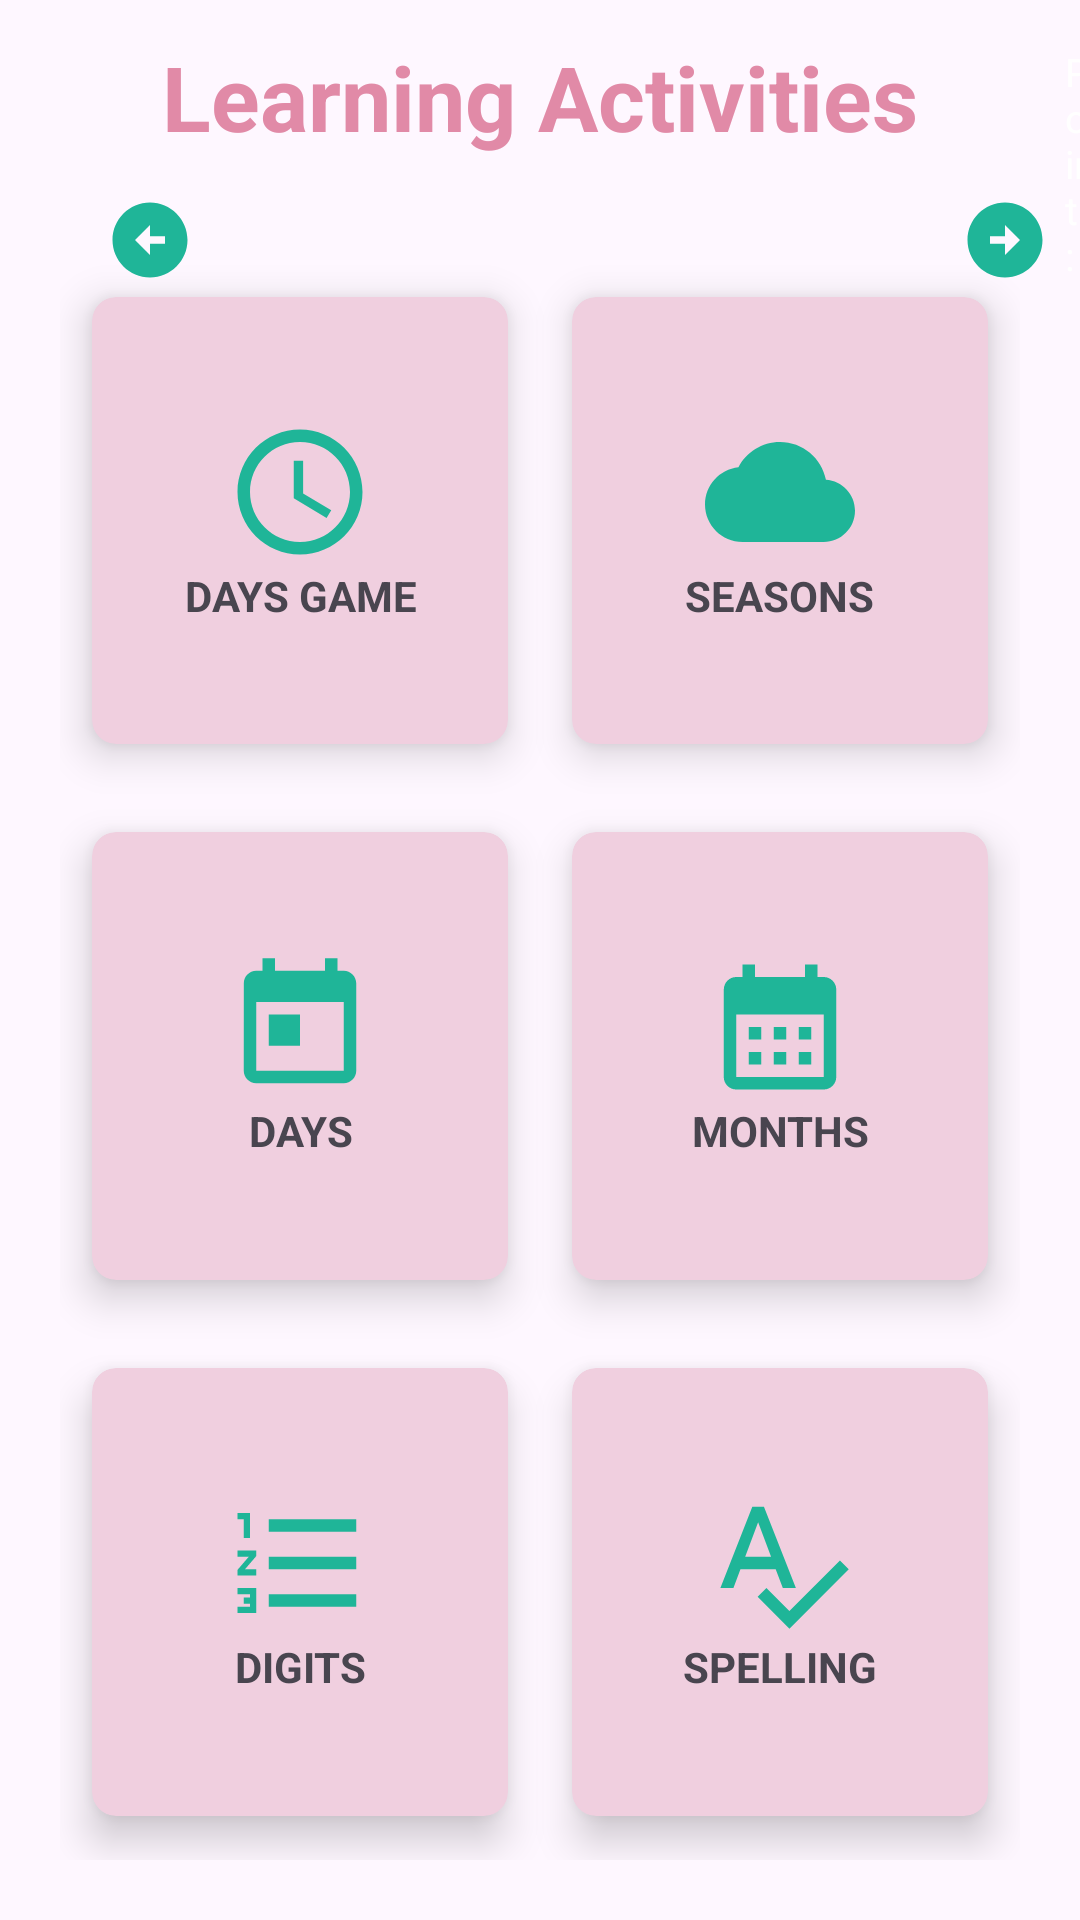

This screen was rendered from an Android layout file. Write that file and the resources it references.
<!-- AndroidManifest.xml: application theme Theme.Material3.Light -->
<!-- res/layout/activity_sub_menu.xml -->
<?xml version="1.0" encoding="utf-8"?>
<RelativeLayout xmlns:android="http://schemas.android.com/apk/res/android"
    xmlns:app="http://schemas.android.com/apk/res-auto"
    xmlns:tools="http://schemas.android.com/tools"
    android:layout_width="match_parent"
    android:layout_height="match_parent"
    android:background="@drawable/background4"
    tools:context=".SubMenu"
    tools:ignore="NotSibling">

    <TextView
        android:id="@+id/title_view"
        android:layout_width="wrap_content"
        android:layout_height="wrap_content"
        android:layout_centerHorizontal="true"
        android:layout_marginStart="12dp"
        android:layout_marginTop="12dp"
        android:layout_marginEnd="12dp"
        android:layout_marginBottom="12dp"
        android:text="Learning Activities"
        android:textColor="#E18AA7"
        android:textSize="30sp"
        android:textStyle="bold" />

    <TextView
        android:id="@+id/pointsText"
        android:layout_width="match_parent"
        android:layout_height="wrap_content"
        android:text="Points:"


        android:textColor="@color/white"
        android:layout_marginTop="15dp"
        android:textSize="13dp"
        android:layout_marginLeft="355dp"
        app:layout_constraintStart_toStartOf="parent"
        app:layout_constraintTop_toTopOf="parent" />

    <ImageView
        android:id="@+id/coinImage"
        android:layout_width="80dp"
        android:layout_height="40dp"
android:layout_marginTop="10dp"
        android:layout_marginLeft="300dp"
        android:padding="3dp"
        android:src="@drawable/coin"
        android:backgroundTint="#f0cfdf"
        app:layout_constraintStart_toStartOf="parent"
        app:layout_constraintTop_toTopOf="parent"/>

    <GridLayout
        android:layout_width="match_parent"
        android:layout_height="match_parent"
        android:layout_below="@id/title_view"
        android:layout_margin="20dp"
        android:columnCount="2"
        android:rowCount="3">


        <androidx.cardview.widget.CardView
            android:id="@+id/daysGame"
            android:backgroundTint="#f0cfdf"
            android:layout_width="wrap_content"
            android:layout_height="wrap_content"
            android:layout_row="0"
            android:layout_rowWeight="1"
            android:layout_column="0"
            android:layout_columnWeight="1"
            android:layout_gravity="fill"
            app:cardCornerRadius="8dp"
            app:cardElevation="8dp"
            app:cardUseCompatPadding="true">

            <LinearLayout
                android:layout_width="wrap_content"
                android:layout_height="wrap_content"
                android:layout_gravity="center_vertical|center_horizontal"
                android:gravity="center"
                android:orientation="vertical">

                <ImageView
                    android:layout_width="100dp"
                    android:layout_height="50dp"

                    android:src="@drawable/baseline_access_time_24" />

                <TextView
                    android:layout_width="wrap_content"
                    android:layout_height="wrap_content"
                    android:text="DAYS GAME"
                    android:textAlignment="center"
                    android:textStyle="bold" />
            </LinearLayout>
        </androidx.cardview.widget.CardView>

        <androidx.cardview.widget.CardView
            android:id="@+id/seasons"
            android:backgroundTint="#f0cfdf"
            android:layout_width="wrap_content"
            android:layout_height="wrap_content"
            android:layout_row="0"
            android:layout_rowWeight="1"
            android:layout_column="1"
            android:layout_columnWeight="1"
            android:layout_gravity="fill"
            app:cardCornerRadius="8dp"
            app:cardElevation="8dp"
            app:cardUseCompatPadding="true">

            <LinearLayout
                android:layout_width="wrap_content"
                android:layout_height="wrap_content"
                android:layout_gravity="center_vertical|center_horizontal"
                android:gravity="center"
                android:orientation="vertical">

                <ImageView
                    android:layout_width="100dp"
                    android:layout_height="50dp"
                    android:src="@drawable/baseline_cloud_24" />

                <TextView
                    android:layout_width="wrap_content"
                    android:layout_height="wrap_content"
                    android:text="SEASONS"
                    android:textAlignment="center"
                    android:textStyle="bold" />
            </LinearLayout>
        </androidx.cardview.widget.CardView>

        <androidx.cardview.widget.CardView
            android:id="@+id/daysLearning"
            android:backgroundTint="#f0cfdf"
            android:layout_width="wrap_content"
            android:layout_height="wrap_content"
            android:layout_row="1"
            android:layout_rowWeight="1"
            android:layout_column="0"
            android:layout_columnWeight="1"
            android:layout_gravity="fill"
            app:cardCornerRadius="8dp"
            app:cardElevation="8dp"
            app:cardUseCompatPadding="true">

            <LinearLayout
                android:layout_width="wrap_content"
                android:layout_height="wrap_content"
                android:layout_gravity="center_vertical|center_horizontal"
                android:gravity="center"
                android:orientation="vertical">

                <ImageView
                    android:layout_width="100dp"
                    android:layout_height="50dp"
                    android:src="@drawable/baseline_today_24" />

                <TextView
                    android:layout_width="wrap_content"
                    android:layout_height="wrap_content"
                    android:text="DAYS"
                    android:textAlignment="center"
                    android:textStyle="bold" />
            </LinearLayout>
        </androidx.cardview.widget.CardView>

        <androidx.cardview.widget.CardView
            android:id="@+id/months"
            android:backgroundTint="#f0cfdf"
            android:layout_width="wrap_content"
            android:layout_height="wrap_content"
            android:layout_row="1"
            android:layout_rowWeight="1"
            android:layout_column="1"
            android:layout_columnWeight="1"
            android:layout_gravity="fill"
            app:cardCornerRadius="8dp"
            app:cardElevation="8dp"
            app:cardUseCompatPadding="true">

            <LinearLayout
                android:layout_width="wrap_content"
                android:layout_height="wrap_content"
                android:layout_gravity="center_vertical|center_horizontal"
                android:gravity="center"
                android:orientation="vertical">

                <ImageView
                    android:layout_width="100dp"
                    android:layout_height="50dp"
                    android:src="@drawable/baseline_calendar_month_24" />

                <TextView
                    android:layout_width="wrap_content"
                    android:layout_height="wrap_content"
                    android:text="MONTHS"
                    android:textAlignment="center"
                    android:textStyle="bold" />
            </LinearLayout>
        </androidx.cardview.widget.CardView>


        <androidx.cardview.widget.CardView
            android:id="@+id/rememberDigits"
            android:backgroundTint="#f0cfdf"
            android:layout_width="wrap_content"
            android:layout_height="wrap_content"
            android:layout_row="2"
            android:layout_rowWeight="1"
            android:layout_column="0"
            android:layout_columnWeight="1"
            android:layout_gravity="fill"
            app:cardCornerRadius="8dp"
            app:cardElevation="8dp"
            app:cardUseCompatPadding="true">

            <LinearLayout
                android:layout_width="wrap_content"
                android:layout_height="wrap_content"
                android:layout_gravity="center_vertical|center_horizontal"
                android:gravity="center"
                android:orientation="vertical">

                <ImageView
                    android:layout_width="100dp"
                    android:layout_height="50dp"
                    android:src="@drawable/baseline_format_list_numbered_24" />

                <TextView
                    android:layout_width="wrap_content"
                    android:layout_height="wrap_content"
                    android:text="DIGITS"
                    android:textAlignment="center"
                    android:textStyle="bold" />
            </LinearLayout>
        </androidx.cardview.widget.CardView>

        <androidx.cardview.widget.CardView
            android:id="@+id/spelling"
            android:backgroundTint="#f0cfdf"
            android:layout_width="wrap_content"
            android:layout_height="wrap_content"
            android:layout_row="2"
            android:layout_rowWeight="1"
            android:layout_column="1"
            android:layout_columnWeight="1"
            android:layout_gravity="fill"
            app:cardCornerRadius="8dp"
            app:cardElevation="8dp"
            app:cardUseCompatPadding="true">

            <LinearLayout
                android:layout_width="wrap_content"
                android:layout_height="wrap_content"
                android:layout_gravity="center_vertical|center_horizontal"
                android:gravity="center"
                android:orientation="vertical">

                <ImageView
                    android:layout_width="100dp"
                    android:layout_height="50dp"
                    android:src="@drawable/baseline_spellcheck_24" />

                <TextView
                    android:layout_width="wrap_content"
                    android:layout_height="wrap_content"
                    android:text="SPELLING"
                    android:textAlignment="center"
                    android:textStyle="bold" />
            </LinearLayout>
        </androidx.cardview.widget.CardView>
    </GridLayout>



        <ImageView
            android:id="@+id/nextButton"
            android:layout_width="60dp"
            android:layout_height="30dp"
            android:layout_marginLeft="310dp"
            android:layout_marginTop="65dp"
            android:src="@drawable/baseline_arrow_circle_right_24"
            android:backgroundTint="#f0cfdf"/>

    <ImageView
        android:id="@+id/backButton"
        android:layout_width="60dp"
        android:layout_height="30dp"
        android:layout_marginLeft="20dp"
        android:layout_marginTop="65dp"
        android:src="@drawable/baseline_arrow_circle_left_24"
        android:backgroundTint="#f0cfdf"/>




</RelativeLayout>
<!-- resources referenced by this layout -->
<resources>
  <color name="white">#FFFFFFFF</color>
  <!-- drawable baseline_arrow_circle_left_24 (drawable) -->
  <vector android:height="24dp" android:tint="#1FB598"
      android:viewportHeight="24" android:viewportWidth="24"
      android:width="24dp" xmlns:android="http://schemas.android.com/apk/res/android">
      <path android:fillColor="@android:color/white" android:pathData="M2,12c0,5.52 4.48,10 10,10s10,-4.48 10,-10c0,-5.52 -4.48,-10 -10,-10C6.48,2 2,6.48 2,12zM12,11l4,0v2l-4,0l0,3l-4,-4l4,-4L12,11z"/>
  </vector>
  <!-- drawable baseline_arrow_circle_right_24 (drawable) -->
  <vector android:height="24dp" android:tint="#1FB598"
      android:viewportHeight="24" android:viewportWidth="24"
      android:width="24dp" xmlns:android="http://schemas.android.com/apk/res/android">
      <path android:fillColor="@android:color/white" android:pathData="M22,12c0,-5.52 -4.48,-10 -10,-10S2,6.48 2,12c0,5.52 4.48,10 10,10S22,17.52 22,12zM12,13l-4,0v-2l4,0V8l4,4l-4,4V13z"/>
  </vector>
  <!-- drawable baseline_calendar_month_24 (drawable) -->
  <vector android:height="24dp" android:tint="#1FB598"
      android:viewportHeight="24" android:viewportWidth="24"
      android:width="24dp" xmlns:android="http://schemas.android.com/apk/res/android">
      <path android:fillColor="@android:color/white" android:pathData="M19,4h-1V2h-2v2H8V2H6v2H5C3.89,4 3.01,4.9 3.01,6L3,20c0,1.1 0.89,2 2,2h14c1.1,0 2,-0.9 2,-2V6C21,4.9 20.1,4 19,4zM19,20H5V10h14V20zM9,14H7v-2h2V14zM13,14h-2v-2h2V14zM17,14h-2v-2h2V14zM9,18H7v-2h2V18zM13,18h-2v-2h2V18zM17,18h-2v-2h2V18z"/>
  </vector>
  <!-- drawable baseline_cloud_24 (drawable) -->
  <vector android:height="24dp" android:tint="#1FB598"
      android:viewportHeight="24" android:viewportWidth="24"
      android:width="24dp" xmlns:android="http://schemas.android.com/apk/res/android">
      <path android:fillColor="@android:color/white" android:pathData="M19.35,10.04C18.67,6.59 15.64,4 12,4 9.11,4 6.6,5.64 5.35,8.04 2.34,8.36 0,10.91 0,14c0,3.31 2.69,6 6,6h13c2.76,0 5,-2.24 5,-5 0,-2.64 -2.05,-4.78 -4.65,-4.96z"/>
  </vector>
  <!-- drawable baseline_format_list_numbered_24 (drawable) -->
  <vector android:height="24dp" android:tint="#1FB598"
      android:viewportHeight="24" android:viewportWidth="24"
      android:width="24dp" xmlns:android="http://schemas.android.com/apk/res/android">
      <path android:fillColor="@android:color/white" android:pathData="M2,17h2v0.5L3,17.5v1h1v0.5L2,19v1h3v-4L2,16v1zM3,8h1L4,4L2,4v1h1v3zM2,11h1.8L2,13.1v0.9h3v-1L3.2,13L5,10.9L5,10L2,10v1zM7,5v2h14L21,5L7,5zM7,19h14v-2L7,17v2zM7,13h14v-2L7,11v2z"/>
  </vector>
  <!-- drawable baseline_spellcheck_24 (drawable) -->
  <vector android:height="24dp" android:tint="#1FB598"
      android:viewportHeight="24" android:viewportWidth="24"
      android:width="24dp" xmlns:android="http://schemas.android.com/apk/res/android">
      <path android:fillColor="@android:color/white" android:pathData="M12.45,16h2.09L9.43,3L7.57,3L2.46,16h2.09l1.12,-3h5.64l1.14,3zM6.43,11L8.5,5.48 10.57,11L6.43,11zM21.59,11.59l-8.09,8.09L9.83,16l-1.41,1.41 5.09,5.09L23,13l-1.41,-1.41z"/>
  </vector>
  <!-- drawable baseline_today_24 (drawable) -->
  <vector android:height="24dp" android:tint="#1FB598"
      android:viewportHeight="24" android:viewportWidth="24"
      android:width="24dp" xmlns:android="http://schemas.android.com/apk/res/android">
      <path android:fillColor="@android:color/white" android:pathData="M19,3h-1L18,1h-2v2L8,3L8,1L6,1v2L5,3c-1.11,0 -1.99,0.9 -1.99,2L3,19c0,1.1 0.89,2 2,2h14c1.1,0 2,-0.9 2,-2L21,5c0,-1.1 -0.9,-2 -2,-2zM19,19L5,19L5,8h14v11zM7,10h5v5L7,15z"/>
  </vector>
</resources>
